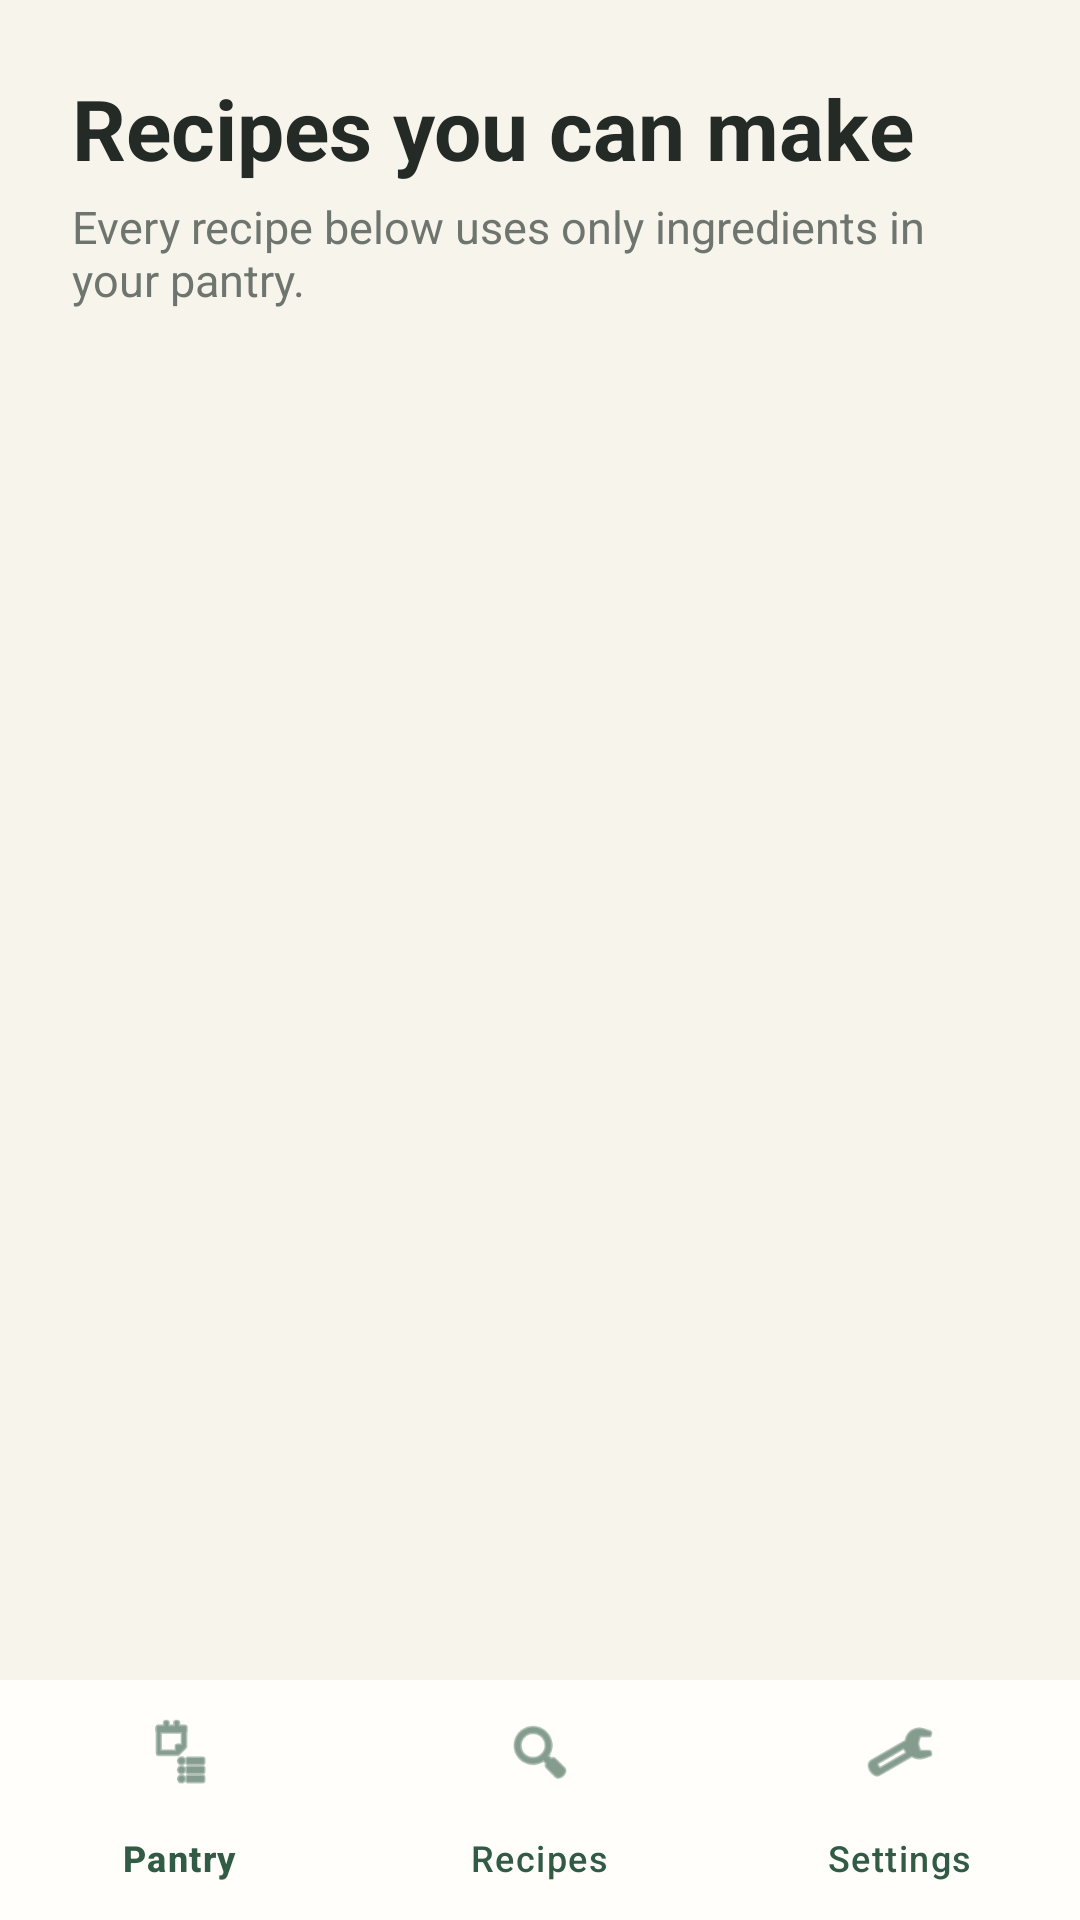

This screen was rendered from an Android layout file. Write that file and the resources it references.
<!-- AndroidManifest.xml: application theme Theme.SmartPantry -->
<!-- res/layout/activity_suggested_recipes.xml -->
<LinearLayout xmlns:android="http://schemas.android.com/apk/res/android"
    xmlns:app="http://schemas.android.com/apk/res-auto"
    android:layout_width="match_parent"
    android:layout_height="match_parent"
    android:background="@color/pantry_cream"
    android:orientation="vertical">

    <TextView
        android:layout_width="match_parent"
        android:layout_height="wrap_content"
        android:paddingStart="24dp"
        android:paddingTop="24dp"
        android:paddingEnd="24dp"
        android:text="Recipes you can make"
        android:textColor="@color/pantry_ink"
        android:textSize="28sp"
        android:textStyle="bold" />

    <TextView
        android:layout_width="match_parent"
        android:layout_height="wrap_content"
        android:paddingStart="24dp"
        android:paddingTop="4dp"
        android:paddingEnd="24dp"
        android:paddingBottom="16dp"
        android:text="Every recipe below uses only ingredients in your pantry."
        android:textColor="@color/pantry_muted"
        android:textSize="15sp" />

    <FrameLayout
        android:layout_width="match_parent"
        android:layout_height="0dp"
        android:layout_weight="1">

        <androidx.recyclerview.widget.RecyclerView
            android:id="@+id/suggestedRecipeList"
            android:layout_width="match_parent"
            android:layout_height="match_parent"
            android:clipToPadding="false"
            android:paddingStart="16dp"
            android:paddingEnd="16dp"
            android:paddingBottom="16dp" />

        <TextView
            android:id="@+id/emptyRecipesMessage"
            android:layout_width="match_parent"
            android:layout_height="wrap_content"
            android:layout_gravity="center"
            android:padding="32dp"
            android:text="No recipes match your pantry yet.\nAdd more ingredients and check again."
            android:textAlignment="center"
            android:textColor="@color/pantry_muted"
            android:textSize="17sp"
            android:visibility="gone" />
    </FrameLayout>

    <com.google.android.material.bottomnavigation.BottomNavigationView
        android:id="@+id/bottomNavigation"
        android:layout_width="match_parent"
        android:layout_height="wrap_content"
        android:background="@color/pantry_surface"
        app:itemIconTint="@color/pantry_green"
        app:itemTextColor="@color/pantry_green"
        app:labelVisibilityMode="labeled"
        app:menu="@menu/bottom_navigation" />
</LinearLayout>
<!-- resources referenced by this layout -->
<resources>
  <color name="pantry_cream">#F7F4EC</color>
  <color name="pantry_green">#315B45</color>
  <color name="pantry_ink">#242A25</color>
  <color name="pantry_muted">#6D756E</color>
  <color name="pantry_surface">#FFFEFA</color>
  <style name="Theme.SmartPantry" parent="Theme.Material3.Light.NoActionBar">
          <item name="colorPrimary">@color/pantry_green</item>
          <item name="colorOnPrimary">#FFFFFF</item>
          <item name="colorSecondary">@color/pantry_terracotta</item>
          <item name="android:statusBarColor">@color/pantry_cream</item>
          <item name="android:navigationBarColor">@color/pantry_cream</item>
          <item name="android:windowLightStatusBar">true</item>
          <item name="android:windowLightNavigationBar">true</item>
          <item name="android:windowBackground">@color/pantry_cream</item>
      </style>
  <color name="pantry_terracotta">#B95F42</color>
</resources>
